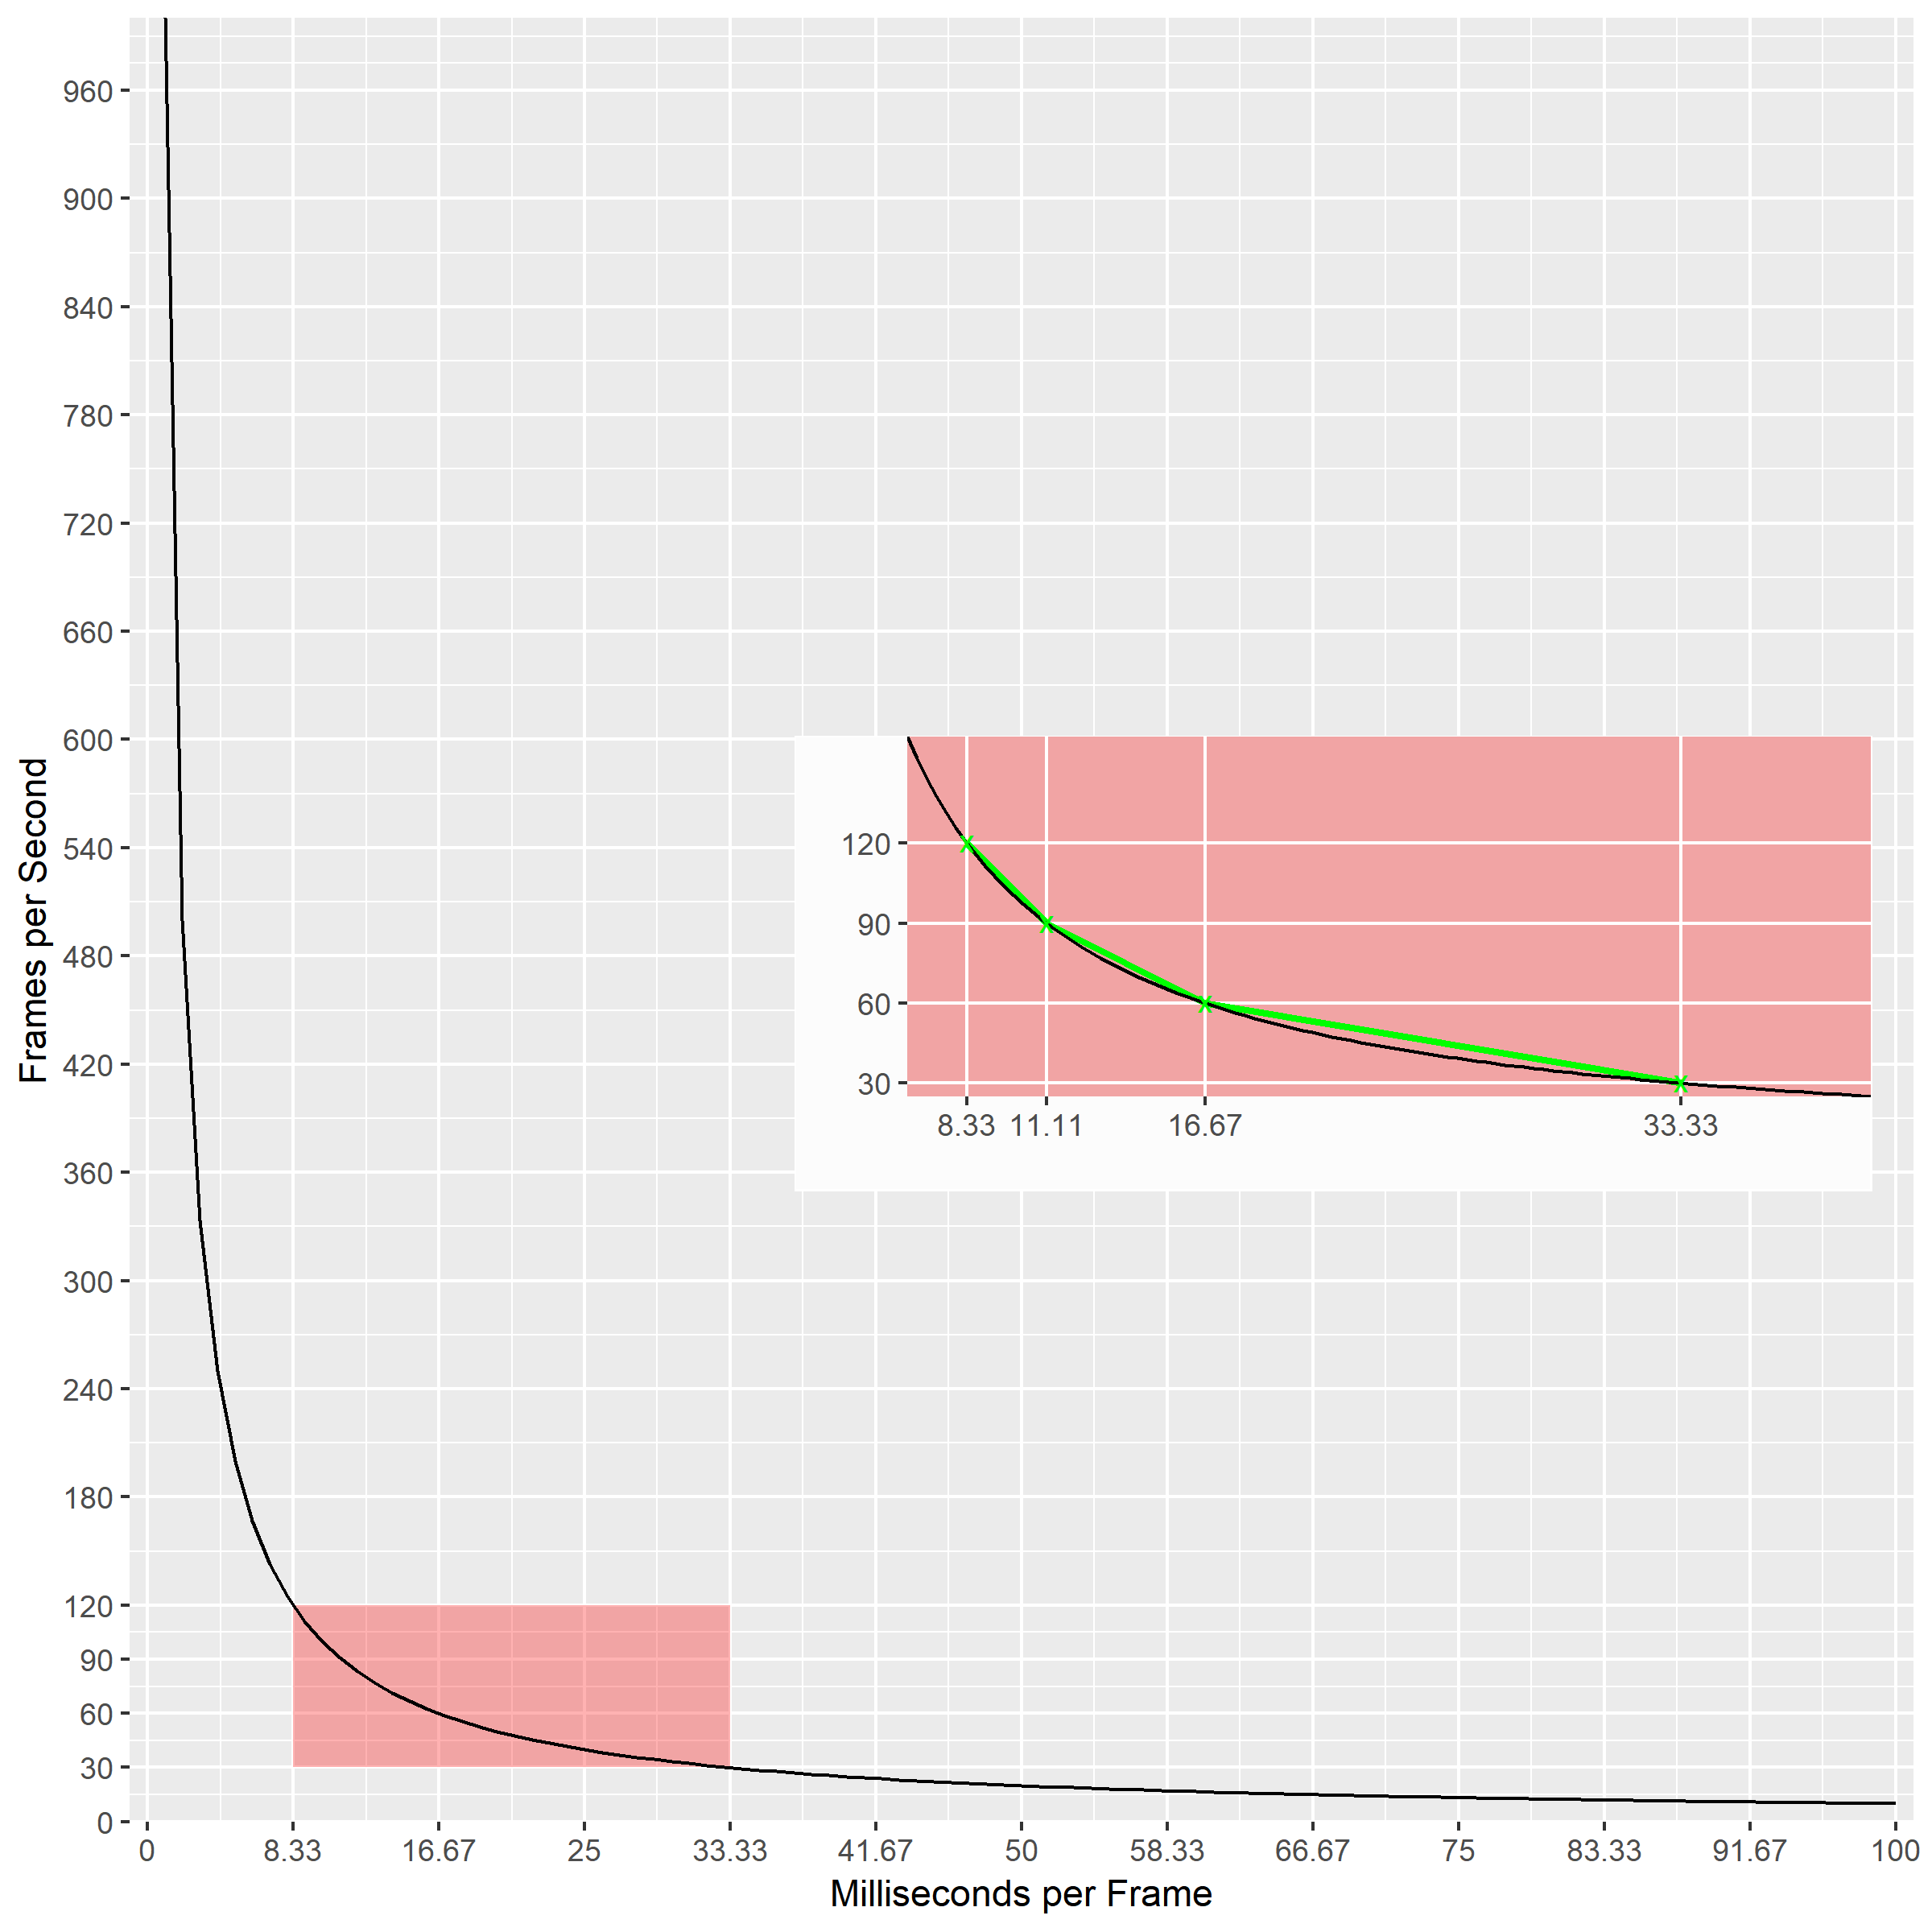

Reproduce this figure in R.
library(ggplot2)

if (interactive()) {
		setwd("E:/Users/Jim/My Documents/OCC/@Reviews/Serious Statistics and Scripts/Graphs")
} else {
	pdf(NULL)
}

labelRound = function(x) sprintf("%.2f", x)
labelRoundMS = function(x) sprintf("%.2f", x * 1000)
labelRound = function(x) round(x, 2)
labelRoundMS = function(x) round(x * 1000, 2)

frametimes = seq(0, .18, 1 / 120)
framerates = 1000 / (frametimes * 1000)

framerates = c(seq(0, 120, 30), seq(180, 1000, 60))

upperlim = Inf
upperlim = 1e9
lowerlim = 10

POI = c(30, 60, 90, 120)

POIframe = data.frame(t(rbind(1/POI, POI)))
colnames(POIframe) = c("x", "y")

insert = ggplotGrob(
	ggplot(data = data.frame(x = 0), mapping = aes(x = x)) + 
	geom_line(data = POIframe, aes(x = x, y = y), color = "green", size = 1) + 
	stat_function(fun = function (x) 1 / x) + 
	geom_point(data = POIframe, aes(x = x, y = y), color = "green", shape = "x", size = 3) + 
	scale_x_continuous(limits = 1 / c(160, 25), breaks = 1 / POI, labels = labelRoundMS, expand = c(0,0), name = "") + 
	scale_y_continuous(limits = c(25, 160), breaks = POI, expand = c(0, 0), name = "") + 
	expand_limits(x=0, y=0) + 
	# theme_void() + 
	theme(panel.background = element_rect(fill = "#f1a4a4")) + 
	theme(panel.grid.minor = element_blank()) + 
	theme(plot.margin = unit(c(0.25, 0.25, 0.25, 0), "point"), plot.background = element_rect(fill = "#fcfcfc"))
	# theme(plot.margin = unit(c(0.25, 0.25, 0.25, 0), "point"), plot.background = element_rect(fill = "#ffffffDD"))
)

lowX = 1/27
widX = 22/1000
lowY = 350
heiY = 90
scal = 2.8

ggplot(data = data.frame(x = 0), mapping = aes(x = x)) + 
annotate("rect", ymin = 30, ymax = 120, xmin = 1/120, xmax = 1/30, alpha = 0.3, fill = "red") +
stat_function(fun = function (x) 1 / x) + 
annotation_custom(grob = insert, xmin = lowX, xmax = lowX + widX * scal, ymin = lowY, ymax = lowY + heiY * scal) + 
scale_x_continuous(limits = 1 / c(upperlim, lowerlim), breaks = frametimes, labels = labelRoundMS, name = "Milliseconds per Frame", expand = c(0.01, 0)) + 
scale_y_continuous(limits = c(0, 1000), breaks = framerates, name = "Frames per Second", expand = c(0,0))

ggsave(filename="Rate Graph.pdf", width=8, height=8)
ggsave(filename="Rate Graph.png", width=8, height=8, dpi=300)
